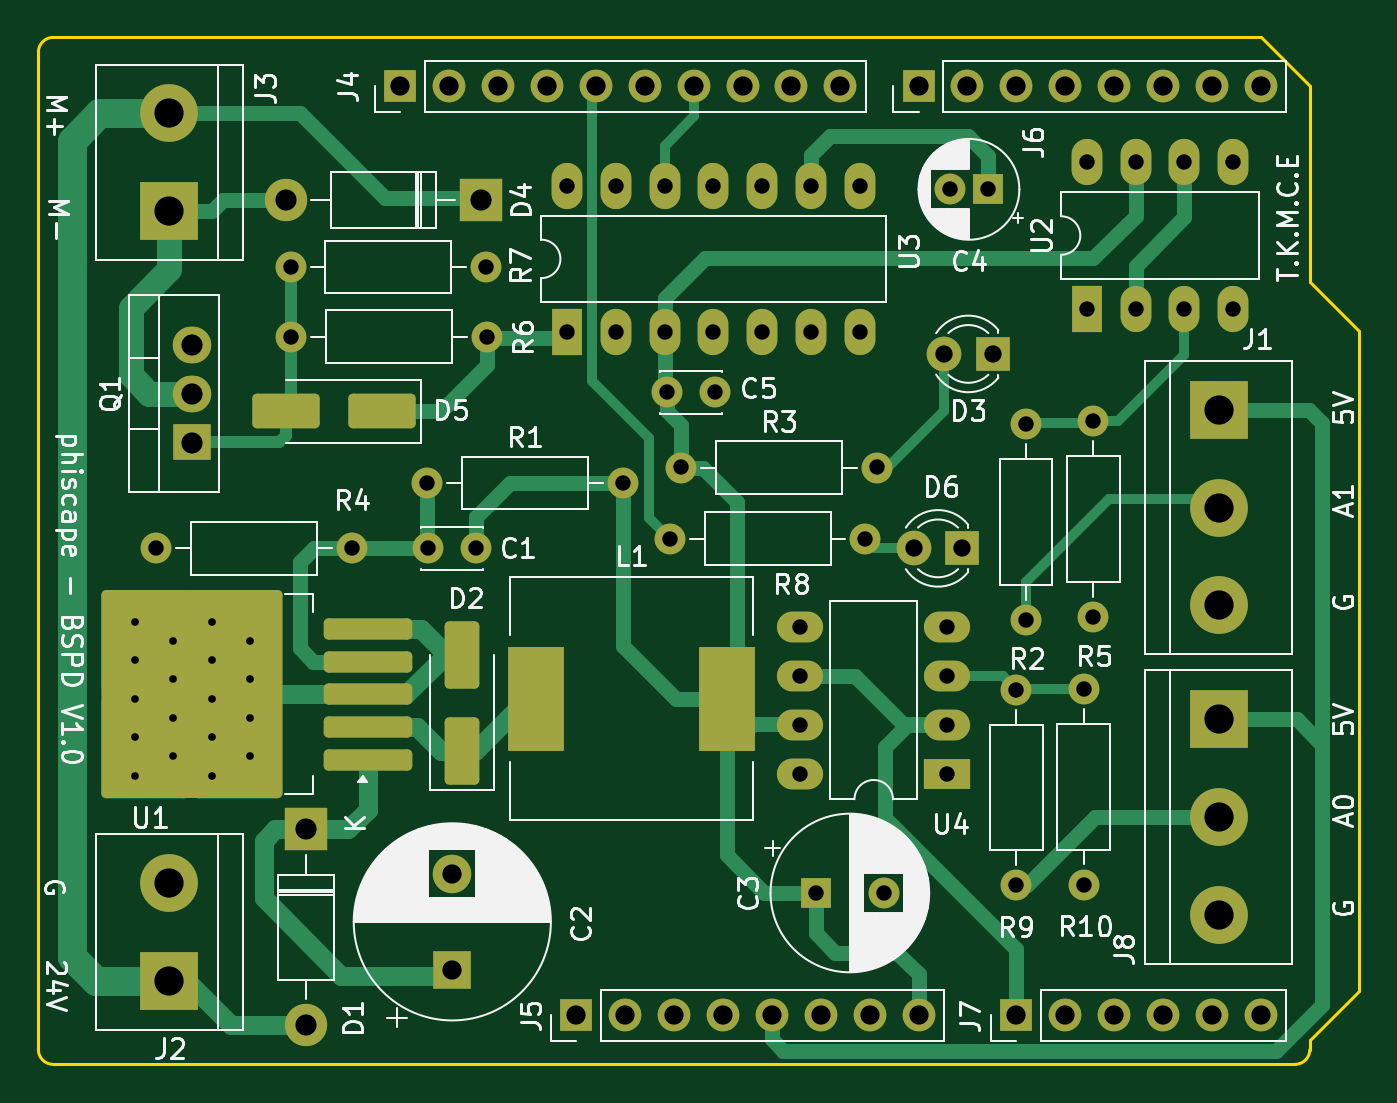
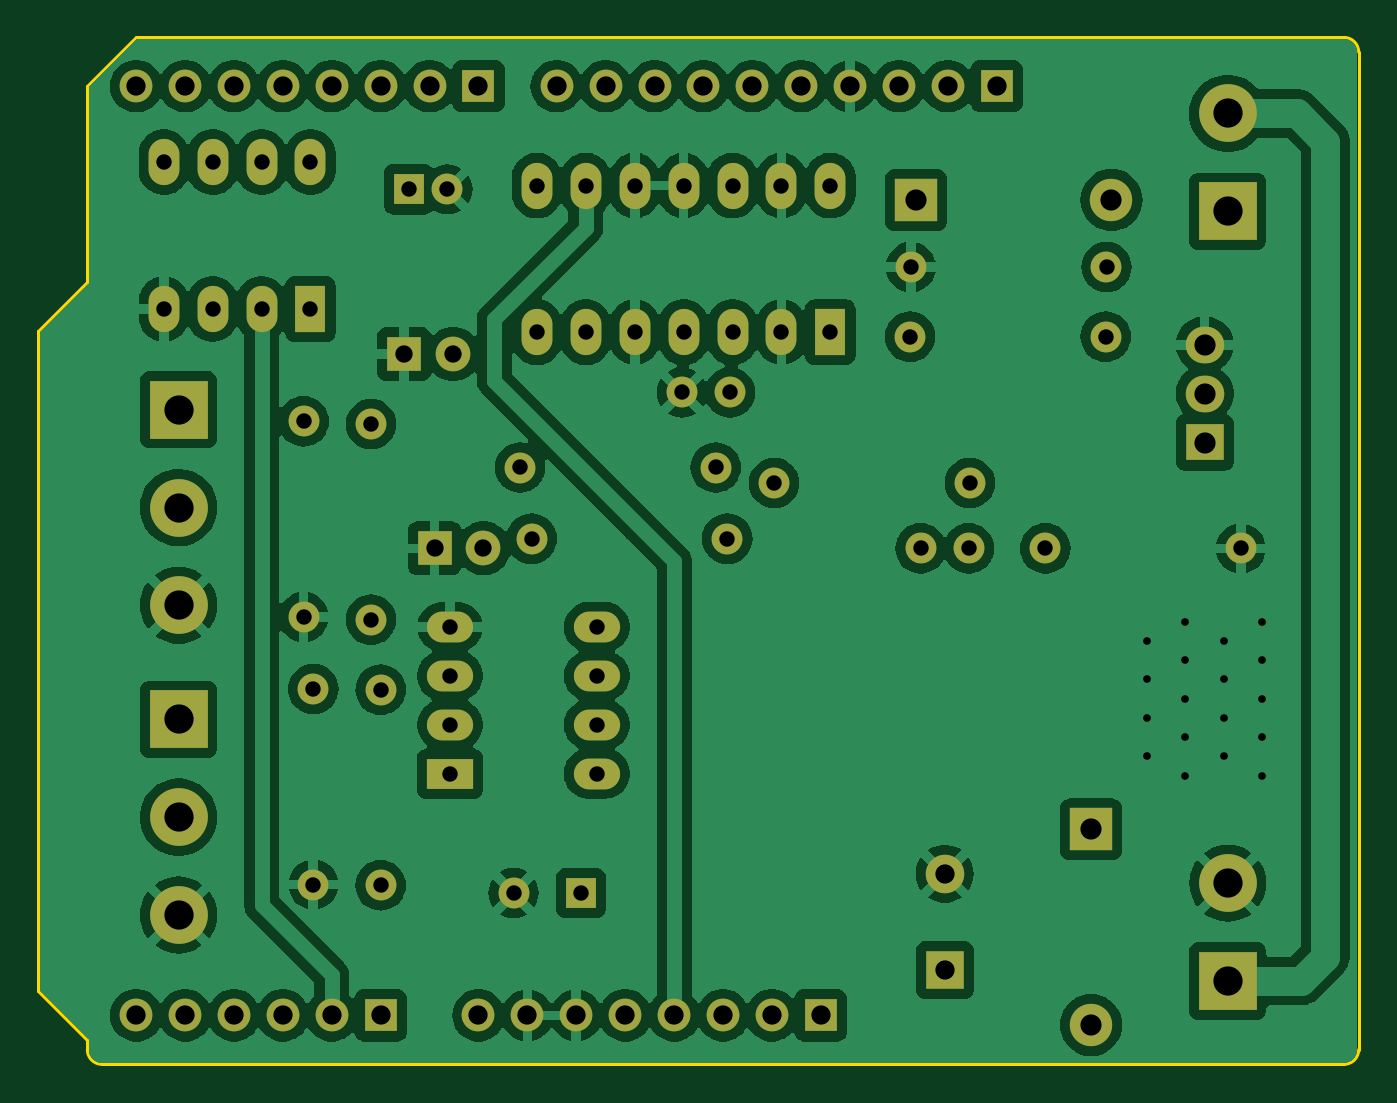
Circuit board: 8 layer files. Board 68.6 x 53.3 mm.
- bottom_copper: BSPD_Nucleo_Shield-B_Cu.gbl (171812 bytes)
- bottom_mask: BSPD_Nucleo_Shield-B_Mask.gbs (4004 bytes)
- bottom_silk: BSPD_Nucleo_Shield-B_Silkscreen.gbo (497 bytes)
- outline: BSPD_Nucleo_Shield-Edge_Cuts.gm1 (1181 bytes)
- top_copper: BSPD_Nucleo_Shield-F_Cu.gtl (15688 bytes)
- top_mask: BSPD_Nucleo_Shield-F_Mask.gts (5315 bytes)
- top_silk: BSPD_Nucleo_Shield-F_Silkscreen.gto (87062 bytes)
- drill: BSPD_Nucleo_Shield-PTH.drl (1915 bytes)

=== bottom_copper: BSPD_Nucleo_Shield-B_Cu.gbl (171812 bytes, source omitted) ===
=== bottom_mask: BSPD_Nucleo_Shield-B_Mask.gbs ===
G04 #@! TF.GenerationSoftware,KiCad,Pcbnew,8.0.1*
G04 #@! TF.CreationDate,2024-03-22T11:37:50+04:00*
G04 #@! TF.ProjectId,BSPD_Nucleo_Shield,42535044-5f4e-4756-936c-656f5f536869,1.0*
G04 #@! TF.SameCoordinates,Original*
G04 #@! TF.FileFunction,Soldermask,Bot*
G04 #@! TF.FilePolarity,Negative*
%FSLAX46Y46*%
G04 Gerber Fmt 4.6, Leading zero omitted, Abs format (unit mm)*
G04 Created by KiCad (PCBNEW 8.0.1) date 2024-03-22 11:37:50*
%MOMM*%
%LPD*%
G01*
G04 APERTURE LIST*
%ADD10R,1.700000X1.700000*%
%ADD11O,1.700000X1.700000*%
%ADD12R,3.000000X3.000000*%
%ADD13C,3.000000*%
%ADD14R,2.200000X2.200000*%
%ADD15O,2.200000X2.200000*%
%ADD16C,1.600000*%
%ADD17O,1.600000X1.600000*%
%ADD18R,2.000000X2.000000*%
%ADD19C,2.000000*%
%ADD20R,1.600000X1.600000*%
%ADD21R,2.400000X1.600000*%
%ADD22O,2.400000X1.600000*%
%ADD23R,1.600000X2.400000*%
%ADD24O,1.600000X2.400000*%
%ADD25R,1.800000X1.800000*%
%ADD26C,1.800000*%
%ADD27R,2.000000X1.905000*%
%ADD28O,2.000000X1.905000*%
G04 APERTURE END LIST*
D10*
X57950000Y-69340000D03*
D11*
X60490000Y-69340000D03*
X63030000Y-69340000D03*
X65570000Y-69340000D03*
X68110000Y-69340000D03*
X70650000Y-69340000D03*
X73190000Y-69340000D03*
X75730000Y-69340000D03*
D10*
X80810000Y-69340000D03*
D11*
X83350000Y-69340000D03*
X85890000Y-69340000D03*
X88430000Y-69340000D03*
X90970000Y-69340000D03*
X93510000Y-69340000D03*
D10*
X75730000Y-21080000D03*
D11*
X78270000Y-21080000D03*
X80810000Y-21080000D03*
X83350000Y-21080000D03*
X85890000Y-21080000D03*
X88430000Y-21080000D03*
X90970000Y-21080000D03*
X93510000Y-21080000D03*
D12*
X36810000Y-67550000D03*
D13*
X36810000Y-62470000D03*
D14*
X53010000Y-26980000D03*
D15*
X42850000Y-26980000D03*
D16*
X50210000Y-41680000D03*
D17*
X60370000Y-41680000D03*
D16*
X46290000Y-45080000D03*
D17*
X36130000Y-45080000D03*
D16*
X43110000Y-30470000D03*
D17*
X53270000Y-30470000D03*
D18*
X51510000Y-66980000D03*
D19*
X51510000Y-61980000D03*
D20*
X70410000Y-62980000D03*
D16*
X73910000Y-62980000D03*
X62810000Y-44580000D03*
D17*
X72970000Y-44580000D03*
D16*
X84310000Y-52380000D03*
D17*
X84310000Y-62540000D03*
D16*
X81310000Y-48780000D03*
D17*
X81310000Y-38620000D03*
D21*
X77210000Y-56780000D03*
D22*
X77210000Y-54240000D03*
X77210000Y-51700000D03*
X77210000Y-49160000D03*
X69590000Y-49160000D03*
X69590000Y-51700000D03*
X69590000Y-54240000D03*
X69590000Y-56780000D03*
D12*
X91310000Y-37880000D03*
D13*
X91310000Y-42960000D03*
X91310000Y-48040000D03*
D23*
X57455000Y-33855000D03*
D24*
X59995000Y-33855000D03*
X62535000Y-33855000D03*
X65075000Y-33855000D03*
X67615000Y-33855000D03*
X70155000Y-33855000D03*
X72695000Y-33855000D03*
X72695000Y-26235000D03*
X70155000Y-26235000D03*
X67615000Y-26235000D03*
X65075000Y-26235000D03*
X62535000Y-26235000D03*
X59995000Y-26235000D03*
X57455000Y-26235000D03*
D10*
X48806000Y-21080000D03*
D11*
X51346000Y-21080000D03*
X53886000Y-21080000D03*
X56426000Y-21080000D03*
X58966000Y-21080000D03*
X61506000Y-21080000D03*
X64046000Y-21080000D03*
X66586000Y-21080000D03*
X69126000Y-21080000D03*
X71666000Y-21080000D03*
D16*
X50260000Y-45080000D03*
X52760000Y-45080000D03*
D12*
X91310000Y-53960000D03*
D13*
X91310000Y-59040000D03*
X91310000Y-64120000D03*
D12*
X36810000Y-27570000D03*
D13*
X36810000Y-22490000D03*
D14*
X43910000Y-59680000D03*
D15*
X43910000Y-69840000D03*
D16*
X63410000Y-40880000D03*
D17*
X73570000Y-40880000D03*
D25*
X79585000Y-34980000D03*
D26*
X77045000Y-34980000D03*
D16*
X80810000Y-62580000D03*
D17*
X80810000Y-52420000D03*
D16*
X65160000Y-36980000D03*
X62660000Y-36980000D03*
D20*
X79345100Y-26430000D03*
D16*
X77345100Y-26430000D03*
D27*
X38010000Y-39580000D03*
D28*
X38010000Y-37040000D03*
X38010000Y-34500000D03*
D23*
X84460000Y-32640000D03*
D24*
X87000000Y-32640000D03*
X89540000Y-32640000D03*
X92080000Y-32640000D03*
X92080000Y-25020000D03*
X89540000Y-25020000D03*
X87000000Y-25020000D03*
X84460000Y-25020000D03*
D25*
X78010000Y-45080000D03*
D26*
X75470000Y-45080000D03*
D16*
X53310000Y-34080000D03*
D17*
X43150000Y-34080000D03*
D16*
X84810000Y-38480000D03*
D17*
X84810000Y-48640000D03*
M02*

=== bottom_silk: BSPD_Nucleo_Shield-B_Silkscreen.gbo ===
G04 #@! TF.GenerationSoftware,KiCad,Pcbnew,8.0.1*
G04 #@! TF.CreationDate,2024-03-22T11:37:50+04:00*
G04 #@! TF.ProjectId,BSPD_Nucleo_Shield,42535044-5f4e-4756-936c-656f5f536869,1.0*
G04 #@! TF.SameCoordinates,Original*
G04 #@! TF.FileFunction,Legend,Bot*
G04 #@! TF.FilePolarity,Positive*
%FSLAX46Y46*%
G04 Gerber Fmt 4.6, Leading zero omitted, Abs format (unit mm)*
G04 Created by KiCad (PCBNEW 8.0.1) date 2024-03-22 11:37:50*
%MOMM*%
%LPD*%
G01*
G04 APERTURE LIST*
G04 APERTURE END LIST*
M02*

=== outline: BSPD_Nucleo_Shield-Edge_Cuts.gm1 ===
G04 #@! TF.GenerationSoftware,KiCad,Pcbnew,8.0.1*
G04 #@! TF.CreationDate,2024-03-22T11:37:51+04:00*
G04 #@! TF.ProjectId,BSPD_Nucleo_Shield,42535044-5f4e-4756-936c-656f5f536869,1.0*
G04 #@! TF.SameCoordinates,Original*
G04 #@! TF.FileFunction,Profile,NP*
%FSLAX46Y46*%
G04 Gerber Fmt 4.6, Leading zero omitted, Abs format (unit mm)*
G04 Created by KiCad (PCBNEW 8.0.1) date 2024-03-22 11:37:51*
%MOMM*%
%LPD*%
G01*
G04 APERTURE LIST*
G04 #@! TA.AperFunction,Profile*
%ADD10C,0.150000*%
G04 #@! TD*
G04 APERTURE END LIST*
D10*
X96050000Y-31240000D02*
X98590000Y-33780000D01*
X30010000Y-71118000D02*
X30010000Y-19302000D01*
X98590000Y-33780000D02*
X98590000Y-68070000D01*
X95288000Y-71880000D02*
X30772000Y-71880000D01*
X30772000Y-18540000D02*
X93510000Y-18540000D01*
X30772000Y-71880000D02*
G75*
G02*
X30010000Y-71118000I0J762000D01*
G01*
X98590000Y-68070000D02*
X96050000Y-70610000D01*
X93510000Y-18540000D02*
X96050000Y-21080000D01*
X96050000Y-71118000D02*
G75*
G02*
X95288000Y-71880000I-762000J0D01*
G01*
X96050000Y-21080000D02*
X96050000Y-31240000D01*
X96050000Y-70610000D02*
X96050000Y-71118000D01*
X30010000Y-19302000D02*
G75*
G02*
X30772000Y-18540000I762000J0D01*
G01*
M02*

=== top_copper: BSPD_Nucleo_Shield-F_Cu.gtl (15688 bytes, source omitted) ===
=== top_mask: BSPD_Nucleo_Shield-F_Mask.gts ===
G04 #@! TF.GenerationSoftware,KiCad,Pcbnew,8.0.1*
G04 #@! TF.CreationDate,2024-03-22T11:37:50+04:00*
G04 #@! TF.ProjectId,BSPD_Nucleo_Shield,42535044-5f4e-4756-936c-656f5f536869,1.0*
G04 #@! TF.SameCoordinates,Original*
G04 #@! TF.FileFunction,Soldermask,Top*
G04 #@! TF.FilePolarity,Negative*
%FSLAX46Y46*%
G04 Gerber Fmt 4.6, Leading zero omitted, Abs format (unit mm)*
G04 Created by KiCad (PCBNEW 8.0.1) date 2024-03-22 11:37:50*
%MOMM*%
%LPD*%
G01*
G04 APERTURE LIST*
G04 Aperture macros list*
%AMRoundRect*
0 Rectangle with rounded corners*
0 $1 Rounding radius*
0 $2 $3 $4 $5 $6 $7 $8 $9 X,Y pos of 4 corners*
0 Add a 4 corners polygon primitive as box body*
4,1,4,$2,$3,$4,$5,$6,$7,$8,$9,$2,$3,0*
0 Add four circle primitives for the rounded corners*
1,1,$1+$1,$2,$3*
1,1,$1+$1,$4,$5*
1,1,$1+$1,$6,$7*
1,1,$1+$1,$8,$9*
0 Add four rect primitives between the rounded corners*
20,1,$1+$1,$2,$3,$4,$5,0*
20,1,$1+$1,$4,$5,$6,$7,0*
20,1,$1+$1,$6,$7,$8,$9,0*
20,1,$1+$1,$8,$9,$2,$3,0*%
G04 Aperture macros list end*
%ADD10RoundRect,0.250000X2.050000X0.300000X-2.050000X0.300000X-2.050000X-0.300000X2.050000X-0.300000X0*%
%ADD11RoundRect,0.250002X4.449998X5.149998X-4.449998X5.149998X-4.449998X-5.149998X4.449998X-5.149998X0*%
%ADD12R,1.700000X1.700000*%
%ADD13O,1.700000X1.700000*%
%ADD14R,2.900000X5.400000*%
%ADD15R,3.000000X3.000000*%
%ADD16C,3.000000*%
%ADD17RoundRect,0.250000X0.650000X-1.500000X0.650000X1.500000X-0.650000X1.500000X-0.650000X-1.500000X0*%
%ADD18R,2.200000X2.200000*%
%ADD19O,2.200000X2.200000*%
%ADD20C,1.600000*%
%ADD21O,1.600000X1.600000*%
%ADD22R,2.000000X2.000000*%
%ADD23C,2.000000*%
%ADD24R,1.600000X1.600000*%
%ADD25R,2.400000X1.600000*%
%ADD26O,2.400000X1.600000*%
%ADD27R,1.600000X2.400000*%
%ADD28O,1.600000X2.400000*%
%ADD29RoundRect,0.250000X1.500000X0.650000X-1.500000X0.650000X-1.500000X-0.650000X1.500000X-0.650000X0*%
%ADD30R,1.800000X1.800000*%
%ADD31C,1.800000*%
%ADD32R,2.000000X1.905000*%
%ADD33O,2.000000X1.905000*%
G04 APERTURE END LIST*
D10*
X47120000Y-56060000D03*
X47120000Y-54360000D03*
X47120000Y-52660000D03*
D11*
X37970000Y-52660000D03*
D10*
X47120000Y-50960000D03*
X47120000Y-49260000D03*
D12*
X57950000Y-69340000D03*
D13*
X60490000Y-69340000D03*
X63030000Y-69340000D03*
X65570000Y-69340000D03*
X68110000Y-69340000D03*
X70650000Y-69340000D03*
X73190000Y-69340000D03*
X75730000Y-69340000D03*
D12*
X80810000Y-69340000D03*
D13*
X83350000Y-69340000D03*
X85890000Y-69340000D03*
X88430000Y-69340000D03*
X90970000Y-69340000D03*
X93510000Y-69340000D03*
D12*
X75730000Y-21080000D03*
D13*
X78270000Y-21080000D03*
X80810000Y-21080000D03*
X83350000Y-21080000D03*
X85890000Y-21080000D03*
X88430000Y-21080000D03*
X90970000Y-21080000D03*
X93510000Y-21080000D03*
D14*
X55860000Y-52880000D03*
X65760000Y-52880000D03*
D15*
X36810000Y-67550000D03*
D16*
X36810000Y-62470000D03*
D17*
X52000000Y-55600000D03*
X52000000Y-50600000D03*
D18*
X53010000Y-26980000D03*
D19*
X42850000Y-26980000D03*
D20*
X50210000Y-41680000D03*
D21*
X60370000Y-41680000D03*
D20*
X46290000Y-45080000D03*
D21*
X36130000Y-45080000D03*
D20*
X43110000Y-30470000D03*
D21*
X53270000Y-30470000D03*
D22*
X51510000Y-66980000D03*
D23*
X51510000Y-61980000D03*
D24*
X70410000Y-62980000D03*
D20*
X73910000Y-62980000D03*
X62810000Y-44580000D03*
D21*
X72970000Y-44580000D03*
D20*
X84310000Y-52380000D03*
D21*
X84310000Y-62540000D03*
D20*
X81310000Y-48780000D03*
D21*
X81310000Y-38620000D03*
D25*
X77210000Y-56780000D03*
D26*
X77210000Y-54240000D03*
X77210000Y-51700000D03*
X77210000Y-49160000D03*
X69590000Y-49160000D03*
X69590000Y-51700000D03*
X69590000Y-54240000D03*
X69590000Y-56780000D03*
D15*
X91310000Y-37880000D03*
D16*
X91310000Y-42960000D03*
X91310000Y-48040000D03*
D27*
X57455000Y-33855000D03*
D28*
X59995000Y-33855000D03*
X62535000Y-33855000D03*
X65075000Y-33855000D03*
X67615000Y-33855000D03*
X70155000Y-33855000D03*
X72695000Y-33855000D03*
X72695000Y-26235000D03*
X70155000Y-26235000D03*
X67615000Y-26235000D03*
X65075000Y-26235000D03*
X62535000Y-26235000D03*
X59995000Y-26235000D03*
X57455000Y-26235000D03*
D12*
X48806000Y-21080000D03*
D13*
X51346000Y-21080000D03*
X53886000Y-21080000D03*
X56426000Y-21080000D03*
X58966000Y-21080000D03*
X61506000Y-21080000D03*
X64046000Y-21080000D03*
X66586000Y-21080000D03*
X69126000Y-21080000D03*
X71666000Y-21080000D03*
D20*
X50260000Y-45080000D03*
X52760000Y-45080000D03*
D15*
X91310000Y-53960000D03*
D16*
X91310000Y-59040000D03*
X91310000Y-64120000D03*
D15*
X36810000Y-27570000D03*
D16*
X36810000Y-22490000D03*
D29*
X47857500Y-37970000D03*
X42857500Y-37970000D03*
D18*
X43910000Y-59680000D03*
D19*
X43910000Y-69840000D03*
D20*
X63410000Y-40880000D03*
D21*
X73570000Y-40880000D03*
D30*
X79585000Y-34980000D03*
D31*
X77045000Y-34980000D03*
D20*
X80810000Y-62580000D03*
D21*
X80810000Y-52420000D03*
D20*
X65160000Y-36980000D03*
X62660000Y-36980000D03*
D24*
X79345100Y-26430000D03*
D20*
X77345100Y-26430000D03*
D32*
X38010000Y-39580000D03*
D33*
X38010000Y-37040000D03*
X38010000Y-34500000D03*
D27*
X84460000Y-32640000D03*
D28*
X87000000Y-32640000D03*
X89540000Y-32640000D03*
X92080000Y-32640000D03*
X92080000Y-25020000D03*
X89540000Y-25020000D03*
X87000000Y-25020000D03*
X84460000Y-25020000D03*
D30*
X78010000Y-45080000D03*
D31*
X75470000Y-45080000D03*
D20*
X53310000Y-34080000D03*
D21*
X43150000Y-34080000D03*
D20*
X84810000Y-38480000D03*
D21*
X84810000Y-48640000D03*
M02*

=== top_silk: BSPD_Nucleo_Shield-F_Silkscreen.gto (87062 bytes, source omitted) ===
=== drill: BSPD_Nucleo_Shield-PTH.drl ===
M48
INCH,TZ
T1C0.0157
T2C0.0315
T3C0.0354
T4C0.0394
T5C0.0433
T6C0.0598
%
G90
G05
T1
X13783Y-19244
X13783Y-20031
X13783Y-20819
X13783Y-21606
X13783Y-22394
X14571Y-19638
X14571Y-20425
X14571Y-21213
X14571Y-22000
X15358Y-19244
X15358Y-20031
X15358Y-20819
X15358Y-21606
X15358Y-22394
X16146Y-19638
X16146Y-20425
X16146Y-21213
X16146Y-22000
T2
X14224Y-17748
X16972Y-11996
X16988Y-13417
X18224Y-17748
X19768Y-16409
X19787Y-17748
X20772Y-17748
X20972Y-11996
X20988Y-13417
X22620Y-10329
X22620Y-13329
X23620Y-10329
X23620Y-13329
X23768Y-16409
X24620Y-10329
X24620Y-13329
X24669Y-14559
X24728Y-17551
X24965Y-16094
X25620Y-10329
X25620Y-13329
X25654Y-14559
X26620Y-10329
X26620Y-13329
X27398Y-19354
X27398Y-20354
X27398Y-21354
X27398Y-22354
X27620Y-10329
X27620Y-13329
X27720Y-24795
X28620Y-10329
X28620Y-13329
X28728Y-17551
X28965Y-16094
X29098Y-24795
X30398Y-19354
X30398Y-20354
X30398Y-21354
X30398Y-22354
X30451Y-10406
X31238Y-10406
X31815Y-20638
X31815Y-24638
X32012Y-15205
X32012Y-19205
X33193Y-20622
X33193Y-24622
X33252Y-9850
X33252Y-12850
X33390Y-15150
X33390Y-19150
X34252Y-9850
X34252Y-12850
X35252Y-9850
X35252Y-12850
X36252Y-9850
X36252Y-12850
T3
X29713Y-17748
X30333Y-13772
X30713Y-17748
X31333Y-13772
T4
X19215Y-8299
X20215Y-8299
X20280Y-24402
X20280Y-26370
X21215Y-8299
X22215Y-8299
X22815Y-27299
X23215Y-8299
X23815Y-27299
X24215Y-8299
X24815Y-27299
X25215Y-8299
X25815Y-27299
X26215Y-8299
X26815Y-27299
X27215Y-8299
X27815Y-27299
X28215Y-8299
X28815Y-27299
X29815Y-8299
X29815Y-27299
X30815Y-8299
X31815Y-8299
X31815Y-27299
X32815Y-8299
X32815Y-27299
X33815Y-8299
X33815Y-27299
X34815Y-8299
X34815Y-27299
X35815Y-8299
X35815Y-27299
X36815Y-8299
X36815Y-27299
T5
X14965Y-13583
X14965Y-14583
X14965Y-15583
X16870Y-10622
X17287Y-23496
X17287Y-27496
X20870Y-10622
T6
X14492Y-8854
X14492Y-10854
X14492Y-24594
X14492Y-26594
X35949Y-14913
X35949Y-16913
X35949Y-18913
X35949Y-21244
X35949Y-23244
X35949Y-25244
M30

